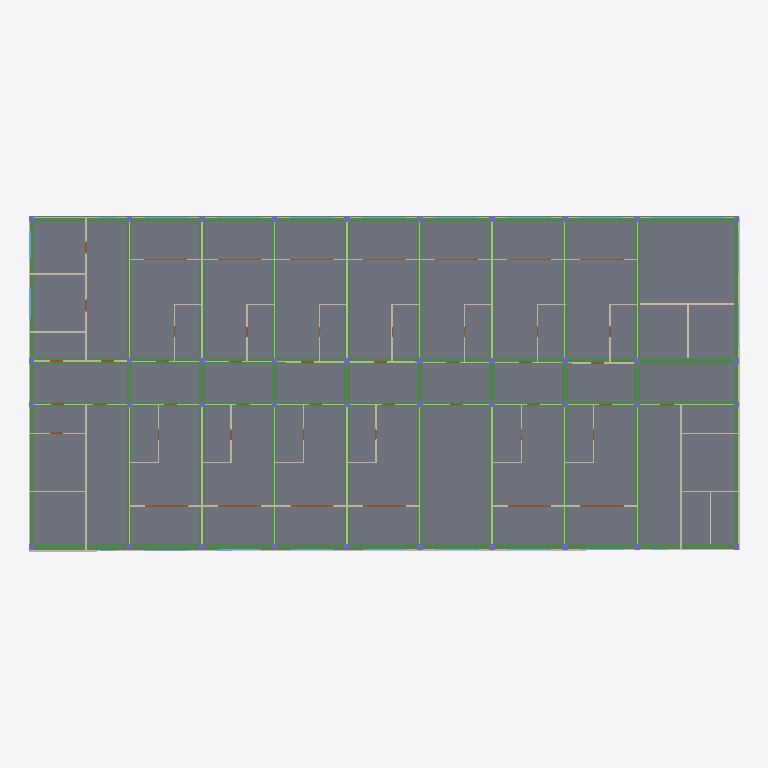
Plan cut of the same IFC building model at storey 'First_Floor' (level 3.00 m, cut at 4.40 m), seen from above with north up, elements coloured by IFC class: 53 walls (beige), 36 columns (violet), 19 windows (light blue), 14 beams (green), 13 doors (brown), 1 slab (grey). Cut surfaces are drawn darker.
Extent 49.0 m × 23.1 m × 18.1 m (x, y, z). Storeys (7): Ground_Floor at 0.00 m; First_Floor at 3.00 m; Second_Floor at 6.00 m; Third_Floor at 9.00 m; Fourth_Floor at 12.00 m; Fifth_Floor at 15.00 m; Roof at 18.00 m. Elements (619): 243 IfcColumn, 134 IfcWall, 90 IfcDoor, 84 IfcBeam, 41 IfcWindow, 27 IfcSlab.

HEADER;
FILE_DESCRIPTION(('ViewDefinition[DesignTransferView]'),'2;1');
FILE_NAME('capstone part 1.ifc','2026-11-23T21:00:19+08:00',(''),(''),'IfcOpenShell 0.8.5-post1','Bonsai 0.8.5-post1','Nobody');
FILE_SCHEMA(('IFC4'));
ENDSEC;
DATA;
#1=IFCPROJECT('1SPtoEchz7fPQBQBcyUTJk',$,'My Project',$,$,$,$,(#14,#26),#9);
#31=IFCSITE('0RosWcv3n4afUyNcutV5ex',$,'My Site',$,$,#54,$,$,$,$,$,$,$,$);
#37=IFCBUILDING('3MtCAwxjbFbhXsa6K7PZVA',$,'My Building',$,$,#60,$,$,$,$,$,$);
#43=IFCBUILDINGSTOREY('0Wrb2J0krBd9vOYDMdT9cE',$,'Ground_Floor',$,$,#66,$,$,$,$);
#67=IFCBUILDINGSTOREY('1Zs1zOgE15wReqU4IPA1M_',$,'First_Floor',$,$,#88,$,$,$,$);
#25337=IFCBUILDINGSTOREY('17M36PB8b9iB6vpzY2nRcN',$,'Second_Floor',$,$,#25358,$,$,$,$);
#30004=IFCBUILDINGSTOREY('3F3GdFNqrBRRcVsRj5tHxr',$,'Third_Floor',$,$,#30025,$,$,$,$);
#31493=IFCBUILDINGSTOREY('2hsrL3vbbEpfwYowp18FrJ',$,'Fourth_Floor',$,$,#31514,$,$,$,$);
#32984=IFCBUILDINGSTOREY('3J0JmWSJf3Xu7di_sk40Ry',$,'Fifth_Floor',$,$,#33005,$,$,$,$);
#35166=IFCBUILDINGSTOREY('3SqWOopBrD2PRDYCfQgYPg',$,'Roof',$,$,#35187,$,$,$,$);
#5502=IFCSLAB('0hwPAuo9H1nu97sgMqW93F',$,'Slab',$,$,#5509,#5516,$,$);
#26853=IFCBEAM('0Oqk_kQpP7UREG9jXhNB$5',$,'Beam',$,$,#26879,#26864,$,$);
#26934=IFCBEAM('1mXwZWuwz7Zfx6HAIlzTWf',$,'Beam',$,$,#26960,#26945,$,$);
#26907=IFCBEAM('1xP7jugFjFDwPpKhibfoOJ',$,'Beam',$,$,#26933,#26918,$,$);
#26880=IFCBEAM('3RPp1Hv0X9fRIX3Hf5qeDV',$,'Beam',$,$,#26906,#26891,$,$);
#26681=IFCBEAM('1e5ZyyuwzBCO3VvTz_qLj5',$,'Beam',$,$,#26707,#26692,$,$);
#26762=IFCBEAM('30D8s3zBXAzA2ffXk14nd9',$,'Beam',$,$,#26788,#26773,$,$);
#26735=IFCBEAM('1kz_IvTx1ElfBlgJHRVllr',$,'Beam',$,$,#26761,#26746,$,$);
#26708=IFCBEAM('24_HyiG7v7DAUhy0WoQOB5',$,'Beam',$,$,#26734,#26719,$,$);
#26600=IFCBEAM('1v4LS6rwb6qBXH27riFwdA',$,'Beam',$,$,#26626,#26611,$,$);
#26654=IFCBEAM('0Tgx7rm3T0$uNcCzgzEb0r',$,'Beam',$,$,#26680,#26665,$,$);
#26573=IFCBEAM('3coeJXy$XBOxz2ChEbp1lo',$,'Beam',$,$,#26599,#26584,$,$);
#26627=IFCBEAM('0B4XTTw5j7pw0tDeMUbW6m',$,'Beam',$,$,#26653,#26638,$,$);
#26789=IFCBEAM('3dFKCa8e17OxW9i2__Erjp',$,'Beam',$,$,#26852,#26800,$,$);
#26545=IFCBEAM('1RdTxp80H9L965ftQuGMvq',$,'Beam',$,$,#26572,#26557,$,$);
#4098=IFCWALL('1t5ppH0OjAIeAONswyobuJ',$,'Wall',$,$,#4250,#4104,$,$);
#5524=IFCWALL('0kLUV5beH8luWxLMHAZ3hp',$,'Wall',$,$,#5535,#5530,$,$);
#4073=IFCWALL('1Lo6t2Vdv3XA5IqQzupEUd',$,'Wall',$,$,#4218,#4079,$,$);
#4296=IFCWALL('0GtWbwaB5DGglkcC$07e8t',$,'Wall',$,$,#4307,#4302,$,$);
#3698=IFCWALL('0VOod_ZJXD$PLwXGKgQmLT',$,'Wall',$,$,#5416,#3709,$,$);
#2748=IFCWALL('3vxXqqr3j7r9QesljBLcJy',$,'Wall',$,$,#2790,#2754,$,$);
#3400=IFCWALL('2uJOaJE3r4B8V3RSXa5eeF',$,'Wall',$,$,#3550,#3411,$,$);
#2962=IFCWALL('2ZpRtL4sH9qvmmU2uztEJ7',$,'Wall',$,$,#3016,#2973,$,$);
#3188=IFCWALL('1EDBDAx_f4Le5CpuOi9Lvq',$,'Wall',$,$,#3278,#3199,$,$);
#4771=IFCWALL('0gyURH6RTBhxF7fvjUhCBb',$,'Wall',$,$,#4921,#4782,$,$);
#5119=IFCWALL('3U9HXuYfzDSgrI0ER2lGVu',$,'Wall',$,$,#5264,#5130,$,$);
#4570=IFCWALL('15DcOdemHDVPKTX6yuW1UC',$,'Wall',$,$,#4654,#4581,$,$);
#4048=IFCWALL('3Kfzp8nzfFvfpZREnMfrfr',$,'Wall',$,$,#19259,#4054,$,$);
#4123=IFCWALL('3Yq5OEmV9EFPTX7UiqWOvw',$,'Wall',$,$,#19277,#4129,$,$);
#4357=IFCWALL('3svpq8lhr6vQ7htRVr0V9b',$,'Wall',$,$,#5616,#4368,$,$);
#5851=IFCWALL('1Hv1NToJH7Sgni0Y9XzgIN',$,'Wall',$,$,#6649,#5857,$,$);
#2791=IFCWALL('2kXxddbq5Di84Hp46JHZlB',$,'Wall',$,$,#2961,#2802,$,$);
#3017=IFCWALL('22yU6tc8b8Ngs$hCaqF5pZ',$,'Wall',$,$,#3187,#3028,$,$);
#4407=IFCWALL('1SB71KJBvFRxWF_5lxoLbJ',$,'Wall',$,$,#4569,#4418,$,$);
#5326=IFCWALL('1_sNKQhQv1K8DAPRgHItut',$,'Wall',$,$,#5626,#5337,$,$);
#3279=IFCWALL('3QhTi8eN134PCYNVD2YVTN',$,'Wall',$,$,#3399,#3290,$,$);
#3551=IFCWALL('21mtoN6gH6YQfkImd0$4qI',$,'Wall',$,$,#3671,#3562,$,$);
#3672=IFCWALL('3vMcjPN6H6Xx9nmyqSgSN8',$,'Wall',$,$,#5611,#3683,$,$);
#4655=IFCWALL('33KNxaEhXC6QjPfS_n$RHn',$,'Wall',$,$,#4770,#4666,$,$);
#4922=IFCWALL('3evRQQ_WH27x_O_479sIHg',$,'Wall',$,$,#5012,#4933,$,$);
#5265=IFCWALL('3$oCxs2wPFr9NAgdslcv7w',$,'Wall',$,$,#5325,#5276,$,$);
#2693=IFCWALL('0xDk2QSOT0nfAM1IMMpD0A',$,'Wall',$,$,#2722,#2704,$,$);
#2723=IFCWALL('37nNZuJ6nDXxslP9x_IyH3',$,'Wall',$,$,#5591,#2734,$,$);
#5916=IFCWALL('18bnBTeyn9ye0JhDNeHFCj',$,'Wall',$,$,#6654,#5922,$,$);
#4680=IFCWALL('0IXUzN1LD6Tu2sWk1_OAkv',$,'Wall',$,$,#4740,#4691,$,$);
#4892=IFCWALL('2cuLhXHsb1le$F$w1p$29_',$,'Wall',$,$,#4982,#4903,$,$);
#3042=IFCWALL('0ln3QCS$DDq8P2fW6kVell',$,'Wall',$,$,#3127,#3053,$,$);
#3249=IFCWALL('1civuEnEL7CPSSZB5lZy_r',$,'Wall',$,$,#3369,#3260,$,$);
#5356=IFCWALL('13ICsFSgX7PxFb$n2_MOld',$,'Wall',$,$,#5631,#5367,$,$);
#24182=IFCDOOR('2SmqRvGSD42ALYYDTz5cvC',$,'Door',$,$,#25246,#24190,$,2.0999999046325684,3.0,$,$,$);
#24231=IFCDOOR('0hfMJWBoTEZvpJg38eN5dg',$,'Door',$,$,#25336,#24239,$,2.0999999046325684,3.0,$,$,$);
#24280=IFCDOOR('1mR25vPuj2CecQPab0WRSV',$,'Door',$,$,#25261,#24288,$,2.0999999046325684,3.0,$,$,$);
#24378=IFCDOOR('2ar4D6x1vFR9AqOlh9n0sR',$,'Door',$,$,#25186,#24386,$,2.0999999046325684,3.0,$,$,$);
#24329=IFCDOOR('2L4wXijkvFtfcCejKdyeuT',$,'Door',$,$,#25096,#24337,$,2.0999999046325684,3.0,$,$,$);
#24427=IFCDOOR('1Gdcvqk0b6uxih9sV6WtZI',$,'Door',$,$,#25306,#24435,$,2.0999999046325684,3.0,$,$,$);
#20012=IFCWINDOW('2BNygu3jz30Qw4QRugLCmq',$,'Window',$,$,#21042,#20021,$,1.5,5.0,$,.SINGLE_PANEL.,$);
#2663=IFCWALL('3IWFSdcU5DgQ$7LwhOd9A4',$,'Wall',$,$,#2692,#2674,$,$);
#2816=IFCWALL('33CYvIL1fCR8CbPaCkh0OX',$,'Wall',$,$,#2827,#2822,$,$);
#3098=IFCWALL('2J8pCOrtD8PQk5Fj_4LAtb',$,'Wall',$,$,#3218,#3109,$,$);
#3219=IFCWALL('2XzFsqQmD3xgOouvCEhXGp',$,'Wall',$,$,#3339,#3230,$,$);
#3461=IFCWALL('1NRmFZD$533g5UJvZ1zn2J',$,'Wall',$,$,#3581,#3472,$,$);
#3582=IFCWALL('0G92vnHKz329aPyTDuslNR',$,'Wall',$,$,#5596,#3593,$,$);
#3723=IFCWALL('1epjtQFXv6MOPoZ8jS7ahf',$,'Wall',$,$,#5446,#3734,$,$);
#3748=IFCWALL('3JL9381HPDZ9$Ib80V6BXN',$,'Wall',$,$,#5476,#3759,$,$);
#19413=IFCWINDOW('0qyZY49TT9VuTOwHrMPx7_',$,'Window',$,$,#19461,#19421,$,1.5,3.0,$,$,$);
#20465=IFCWINDOW('013mDIMK53OPNoaEz$Jh5n',$,'Window',$,$,#20954,#20473,$,1.5,2.0,$,.SINGLE_PANEL.,$);
#20416=IFCWINDOW('3rPi1s9grFMRa8nJiYlGu4',$,'Window',$,$,#20924,#20424,$,1.5,2.0,$,.SINGLE_PANEL.,$);
#2987=IFCWALL('3zp5VGx9X9kh1XtfnpGthf',$,'Wall',$,$,#3097,#2998,$,$);
#6292=IFCWALL('2q22a_MbvASxm8lsC9FTom',$,'Wall',$,$,#6659,#6298,$,$);
#4741=IFCWALL('1b9VQsNMb1lRR6BxNcQc8F',$,'Wall',$,$,#4891,#4752,$,$);
#3491=IFCWALL('0su_rCfXPF3BEP3cW6WSP2',$,'Wall',$,$,#3641,#3502,$,$);
#4482=IFCWALL('15F9ozPwXFxfg1lrhq3jVt',$,'Wall',$,$,#4551,#4488,$,$);
#5144=IFCWALL('3oaF5Ui_b5Zh5ewsR24fGR',$,'Wall',$,$,#5204,#5155,$,$);
#2879=IFCWALL('0etK5fkHDDVRp6pO7EGW4I',$,'Wall',$,$,#2890,#2885,$,$);
#3128=IFCWALL('2j2sWWbaP9JQMkks01bSI6',$,'Wall',$,$,#3248,#3139,$,$);
#3642=IFCWALL('1UXe8WxB1Ecfenj_wMGrYI',$,'Wall',$,$,#5606,#3653,$,$);
#5205=IFCWALL('378jBPBL12sO$VIId6gWWN',$,'Wall',$,$,#5355,#5216,$,$);
#23790=IFCDOOR('2cEmfYjjX4rQw2kmQ6qLha',$,'Door',$,$,#25321,#23798,$,2.0999999046325684,3.0,$,$,$);
#23839=IFCDOOR('3naCECrCT9gfLKxzoU7eFG',$,'Door',$,$,#25111,#23847,$,2.0999999046325684,3.0,$,$,$);
#23888=IFCDOOR('3RH7n5v1T1UOMYY6IqVRQw',$,'Door',$,$,#25276,#23896,$,2.0999999046325684,3.0,$,.DOUBLE_SWING_RIGHT.,$);
#23986=IFCDOOR('0Kuy65WJ1CbgTW1NIVrWA9',$,'Door',$,$,#25291,#23994,$,2.0999999046325684,3.0,$,$,$);
#24035=IFCDOOR('15HDcEzOr2sepQTotcdJFu',$,'Door',$,$,#25171,#24043,$,2.0999999046325684,3.0,$,$,$);
#24133=IFCDOOR('0bk7TEZWTEAONj3L8d89EI',$,'Door',$,$,#25141,#24141,$,2.0999999046325684,3.0,$,$,$);
#19637=IFCWINDOW('2Hj4z831TDSv7QZImOVaWX',$,'Window',$,$,#19685,#19645,$,1.5,3.0,$,$,$);
#19588=IFCWINDOW('3n$kAYCqrB48WvdlM9gp0a',$,'Window',$,$,#19636,#19596,$,1.5,3.0,$,$,$);
#19686=IFCWINDOW('0NDzAvMX9188PKtRBwBLdV',$,'Window',$,$,#19734,#19694,$,1.5,3.0,$,$,$);
#19833=IFCWINDOW('1ro$LUCSr0quKRKbC9wp1E',$,'Window',$,$,#19881,#19841,$,1.5,3.0,$,$,$);
#21043=IFCWINDOW('2QJJxagof10OX75kafQPzk',$,'Window',$,$,#21091,#21051,$,1.5,3.0,$,$,$);
#21141=IFCWINDOW('29vdoRmYfBnAmQB0g5MQij',$,'Window',$,$,#21189,#21149,$,1.5,3.0,$,$,$);
#21239=IFCWINDOW('2OkGrZ8q1049Us4L6V464S',$,'Window',$,$,#21287,#21247,$,1.5,3.0,$,$,$);
#23937=IFCDOOR('0Ik1Qsqgb5mB2ooaWGhvQu',$,'Door',$,$,#25126,#23945,$,2.0999999046325684,3.0,$,$,$);
#2625=IFCWALL('2YLKl3eYb0099PUXMJAZ1S',$,'Wall',$,$,#2636,#2631,$,$);
#19364=IFCWINDOW('3ayk$ED$LBX80DzFfLciYv',$,'Window',$,$,#19412,#19372,$,1.5,3.0,$,$,$);
#19490=IFCWINDOW('3ye740djv1$Qn898kV$rYE',$,'Window',$,$,#19538,#19498,$,1.5,3.0,$,$,$);
#19539=IFCWINDOW('2R5tu8889EJ9D_ChW2$Kbr',$,'Window',$,$,#19587,#19547,$,1.5,3.0,$,$,$);
#19784=IFCWINDOW('0_OiPypizC9Q$1pUDoqfys',$,'Window',$,$,#19832,#19792,$,1.5,3.0,$,$,$);
#20171=IFCWINDOW('2etaGPaMH88hFO7ilxnSV8',$,'Window',$,$,#20219,#20179,$,1.5,3.0,$,$,$);
#21092=IFCWINDOW('2YT4QnqWb4Ewkn27CTlWjG',$,'Window',$,$,#21140,#21100,$,1.5,3.0,$,$,$);
#21190=IFCWINDOW('30fQjvDlrANg2kBwChUGlI',$,'Window',$,$,#21238,#21198,$,1.5,3.0,$,$,$);
#21288=IFCWINDOW('0Cf43ulrbAjOPUTCzYkCpC',$,'Window',$,$,#21336,#21296,$,1.5,3.0,$,$,$);
#27278=IFCCOLUMN('0nEoqETq16zQbEcNd0zbPY',$,'Column',$,$,#27385,#27289,$,$);
#27359=IFCCOLUMN('1pHKCl$$DFA8L2Vg9kuYVk',$,'Column',$,$,#27412,#27370,$,$);
#27332=IFCCOLUMN('0AFpFxsof35QaMb9zZ0u9Z',$,'Column',$,$,#27439,#27343,$,$);
#27494=IFCCOLUMN('1Nj23PMcLBD94wg03DmI2y',$,'Column',$,$,#27601,#27505,$,$);
#27575=IFCCOLUMN('2k1X5tRQX4A9y8OZuRGWdd',$,'Column',$,$,#27655,#27586,$,$);
#27548=IFCCOLUMN('2p4gS51uv5XPfk8noxU9Up',$,'Column',$,$,#27682,#27559,$,$);
#27656=IFCCOLUMN('1HmjgEdGD9yu2Q3yA2NKnh',$,'Column',$,$,#27736,#27667,$,$);
#27602=IFCCOLUMN('1KYKxx_Uv8dgUziQlPd$wC',$,'Column',$,$,#27709,#27613,$,$);
#27710=IFCCOLUMN('1sL1yxktP8bvhVCUsR3Hcn',$,'Column',$,$,#27817,#27721,$,$);
#27683=IFCCOLUMN('3WAeaGJMvDifnIyP$6XZoI',$,'Column',$,$,#27790,#27694,$,$);
#27737=IFCCOLUMN('1Z4Yg1FHDDhPkx_umgVnfj',$,'Column',$,$,#27871,#27748,$,$);
#27818=IFCCOLUMN('0_WXMrV8f1cwGxTPlpBgDc',$,'Column',$,$,#27925,#27829,$,$);
#27791=IFCCOLUMN('2zKir58JD94AIs0XcmFEMV',$,'Column',$,$,#27898,#27802,$,$);
#27872=IFCCOLUMN('3yq81sIWH8puoA4$h$3Rdj',$,'Column',$,$,#27952,#27883,$,$);
#27926=IFCCOLUMN('3EMpEa1RjBzPcpEElh08br',$,'Column',$,$,#28033,#27937,$,$);
#27899=IFCCOLUMN('1iATVbv7HBoeR8JluiN2aW',$,'Column',$,$,#28006,#27910,$,$);
#27953=IFCCOLUMN('3C9oak4P9BsBGJoIQ8sGiP',$,'Column',$,$,#28087,#27964,$,$);
#28007=IFCCOLUMN('1z00tmahP4t8NVduF3_StO',$,'Column',$,$,#28114,#28018,$,$);
#27131=IFCCOLUMN('0BfkDmCvL7bv963eykKy4q',$,'Column',$,$,#27157,#27142,$,$);
#27076=IFCCOLUMN('2SdnrPSgX9OOHxyUY2rVQN',$,'Column',$,$,#27103,#27088,$,$);
#27158=IFCCOLUMN('0OthiuzzD41BCMDOenScvW',$,'Column',$,$,#27250,#27169,$,$);
#28034=IFCCOLUMN('35rWTxNLrDCA1JhpIkiMbk',$,'Column',$,$,#28330,#28045,$,$);
ENDSEC;
